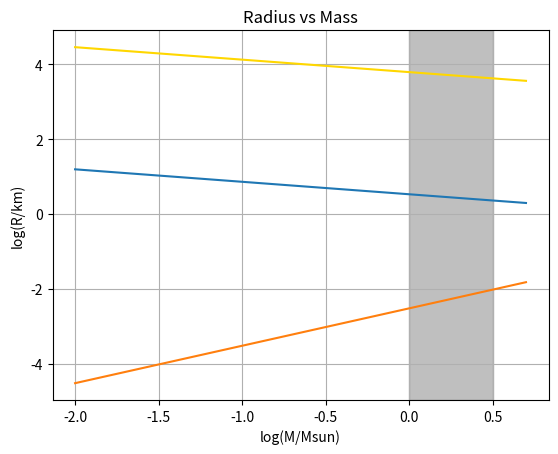
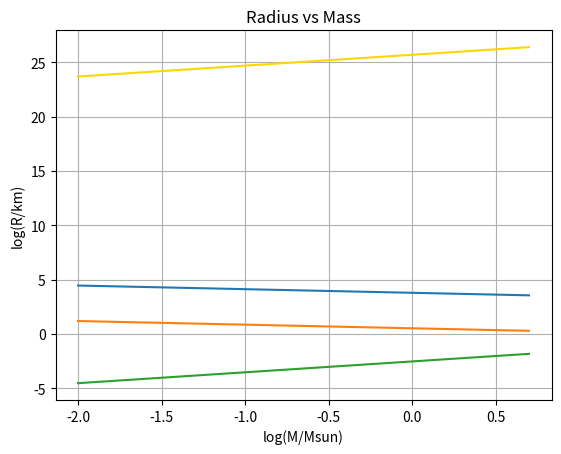

These figures' Python source, in order: (Note: this script raises an exception after producing the figures.)
# -*- coding: utf-8 -*-
"""
Created on Sat Mar 30 21:42:36 2019

@author: joshu
"""

from scipy.integrate import odeint
import numpy as np
import matplotlib
from math import pi,sqrt,log10
import numpy as np
import scipy as sp
from scipy import constants as con
import matplotlib.pyplot as plt


Rsun = 695510
Msun = 1.9891e30
hbar = con.hbar
G = con.G
Me = con.m_e
Mp = con.m_p
Mn = con.m_n

def R_wd(M):
    return (hbar**2 / (1000*G*Me*Mp**2))*(M*Msun/Mp)**(-1/3.0)
    #return (0.01*Rsun*(M/0.7)**(-1.0/3.0))

def R_ns(M):
    return (hbar**2 / (1000*G*Mn*Mp**2))*(M*Msun/Mp)**(-1/3.0)
    #return (11*(M/1.4)**(-1.0/3.0))

def R_bh(M):
    return 3*(M) / 1000

def R_density(M):
    rho = 1.5E5
    return (3*M*Msun /(4*pi*rho)**(1/3.0)) / 1000
    #return ((3*M/(4*np.pi*(0.599)))**(1.0/3.0)*0.02*Rsun)

M = np.linspace(0.01,5,1000)
logM = []
Rwhite = []
Rneutron = []
Rblack = []
Rdensity = []
for i in range(0,len(M)):
    a = log10(R_wd(M[i]))
    b = log10(R_ns(M[i]))
    c = log10(M[i])
    d = log10(R_bh(M[i]))
    f = log10(R_density(M[i]))
    Rwhite.append(a)
    Rneutron.append(b)
    Rblack.append(d)
    Rdensity.append(f)
    logM.append(c)


fig = plt.figure()
plt.plot(logM,Rwhite,color = "gold")
plt.plot(logM,Rneutron)
plt.plot(logM,Rblack)
plt.title("Radius vs Mass" )
plt.ylabel("log(R/km)")
plt.xlabel('log(M/Msun)')
plt.grid()
plt.axvspan(0, 0.5, alpha=0.5, color='grey')
plt.show()

with open('test.txt', 'w') as f:
    for item in M:
        f.write("%s\n" % item)

####2b


fig = plt.figure()
plt.plot(logM,Rwhite)
plt.plot(logM,Rneutron)
plt.plot(logM,Rblack)
plt.plot(logM,Rdensity, color = "gold")
plt.title("Radius vs Mass" )
plt.ylabel("log(R/km)")
plt.xlabel('log(M/Msun)')
plt.grid()
#fig.savefig('2b.png')
#plt.show()


###2c

M_wd = np.linspace(0.01, 1.4, 1000)
M_ns = np.linspace(1.4, 3, 1000)
M_bh = np.linspace(3, 5, 1000)

Rwhite2 = []
Rneutron2 = []
Rblack2 = []
Rdensity2 = []

for i in range(0,len(M_wd)):
    a = log10(R_wd(M_wd[i]))
    b = log10(R_ns(M_ns[i]))
    d = log10(R_bh(M_bh[i]))
    Rwhite2.append(a)
    Rneutron2.append(b)
    Rblack2.append(d)

M_wd = map(np.log10, M_wd)
M_ns = map(np.log10, M_ns)
M_bh = map(np.log10, M_bh)
    



fig = plt.figure()
plt.plot(M_wd,Rwhite2)
plt.plot(M_ns,Rneutron2)
plt.plot(M_bh,Rblack2)
plt.title("Radius vs Mass" )
plt.ylabel("log(R/km)")
plt.xlabel('log(M/Msun)')
plt.grid()
#fig.savefig('2c.png')
#plt.show()
    
####2d


def w_wd(M):
    return 9.261e-6*M**(-1.0/3.0)

def w_ns(M):
    return 4.8214e-12*M**(-1.0/3.0)*Rsun**2

w_bh = 2.704e-11*696342**2

M_wd = np.linspace(0.01, 1.4, 1000)
M_ns = np.linspace(1.4, 3, 1000)
M_bh = 3


wwhite = []
wneutron = []
for i in range(0,len(M_wd)):
    a = w_wd(M_wd[i])
    b = w_ns(M_ns[i])
    wwhite.append(a)
    wneutron.append(b)
    

fig = plt.figure()
plt.loglog(M_wd,wwhite)
plt.loglog(M_ns,wneutron)
plt.loglog(M_bh,w_bh,marker='o',color = "gold")
plt.title("Revolution vs Mass log-log Plot" )
plt.ylabel("Revolution (revs/min)")
plt.xlabel('M/Msun')
plt.grid()
#fig.savefig('2d.png')
#plt.show()


h = con.h
G = con.G
c = con.c
kb = con.k
hbar = con.hbar

def Mevap(t):
    return (t * (c**4 * h) / (2560.0 * pi**2 * 4.0 * G**2))**(1/3.0)

tevap = 13.7e9 * 3.154e7
Mevaporation = Mevap(tevap)
#print Mevaporation

#print ((c**4 * h) / (2560.0 * pi**2 * 4.0 * G**2))**(1/3.0)


def temp(M):
    return (hbar*c**2)/ (8*pi*kb*G*M)

temperature = temp(Mevap(tevap))
#print temperature
